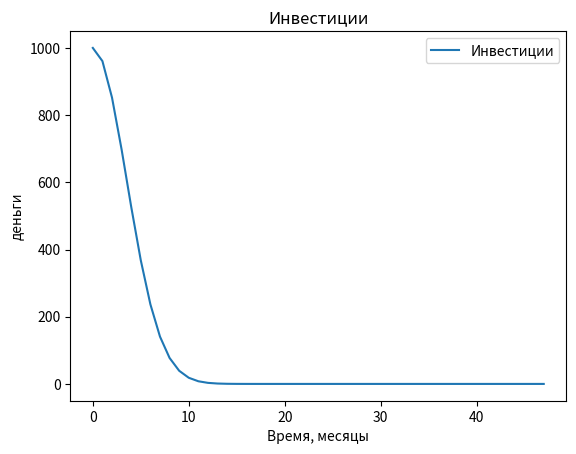

Source code (Python):
import numpy as np
from scipy.integrate import odeint
import matplotlib.pyplot as plt

t = np.arange(0, 48, 1)

def function(i, t):
    didt =  -k * i * t
    return didt

i_0 = 1000
k = 0.08

i_t = odeint(function, i_0, t)

plt.plot(t, i_t[:,0], label='Инвестиции')
plt.xlabel('Время, месяцы')
plt.ylabel('деньги')
plt.title('Инвестиции')
plt.legend()
plt.savefig('o_2.png')

sum = 0
for i in range(len(i_t)):
    sum += float(i_t[i])
print(sum)

